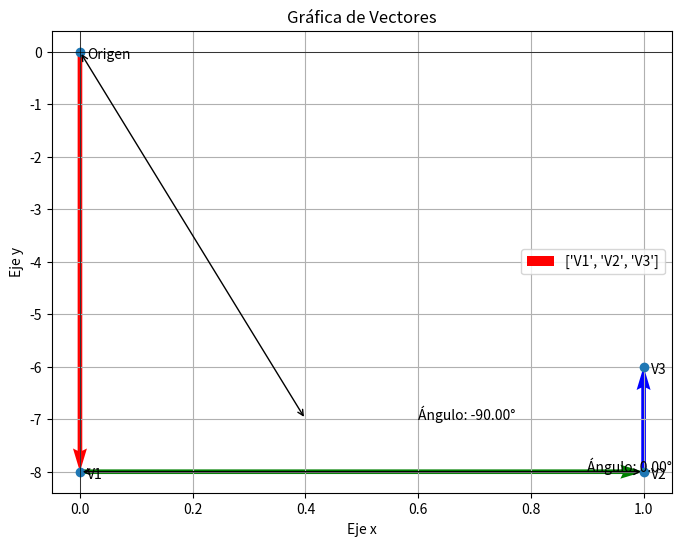

The matplotlib source for this figure:
import matplotlib.pyplot as plt
import numpy as np

# Definir los puntos
origen = (0, 0)
v1 = (0, -8)
v2 = (1, -8)
v3 = (1, -6)

# Extraer las coordenadas x e y de los puntos
x = [p[0] for p in [origen, v1, v2, v3]]
y = [p[1] for p in [origen, v1, v2, v3]]

# Crear la gráfica
plt.figure(figsize=(8, 6))

# Dibujar los puntos
plt.plot(x, y, 'o')

# Dibujar los vectores
plt.quiver([origen[0], v1[0], v2[0]], [origen[1], v1[1], v2[1]], 
           [v1[0]-origen[0], v2[0]-v1[0], v3[0]-v2[0]], 
           [v1[1]-origen[1], v2[1]-v1[1], v3[1]-v2[1]],
           angles='xy', scale_units='xy', scale=1, color=['r', 'g', 'b'],
           label=['V1', 'V2', 'V3'])

# Etiquetas de los puntos
for i, txt in enumerate(['Origen', 'V1', 'V2', 'V3']):
    plt.annotate(txt, (x[i], y[i]), xytext=(5, -5), textcoords='offset points')

# Calcular y dibujar los ángulos
angle1 = np.arctan2(v1[1], v1[0]) * 180 / np.pi
angle2 = np.arctan2(v2[1] - v1[1], v2[0] - v1[0]) * 180 / np.pi

plt.annotate('', xy=(0, 0), xytext=(0.4, -7), arrowprops=dict(facecolor='black', arrowstyle='<->'))
plt.annotate('Ángulo: {:.2f}°'.format(angle1), xy=(0.2, -7), xytext=(0.6, -7), fontsize=10)

plt.annotate('', xy=(v1[0], v1[1]), xytext=(v2[0], v2[1]), arrowprops=dict(facecolor='black', arrowstyle='<->'))
plt.annotate('Ángulo: {:.2f}°'.format(angle2), xy=(0.5, -8), xytext=(0.9, -8), fontsize=10)

# Título y leyenda
plt.title('Gráfica de Vectores')
plt.legend()

# Mostrar la gráfica
plt.grid()
plt.xlabel('Eje x')
plt.ylabel('Eje y')
plt.axhline(0, color='black',linewidth=0.5)
plt.axvline(0, color='black',linewidth=0.5)
plt.show()
